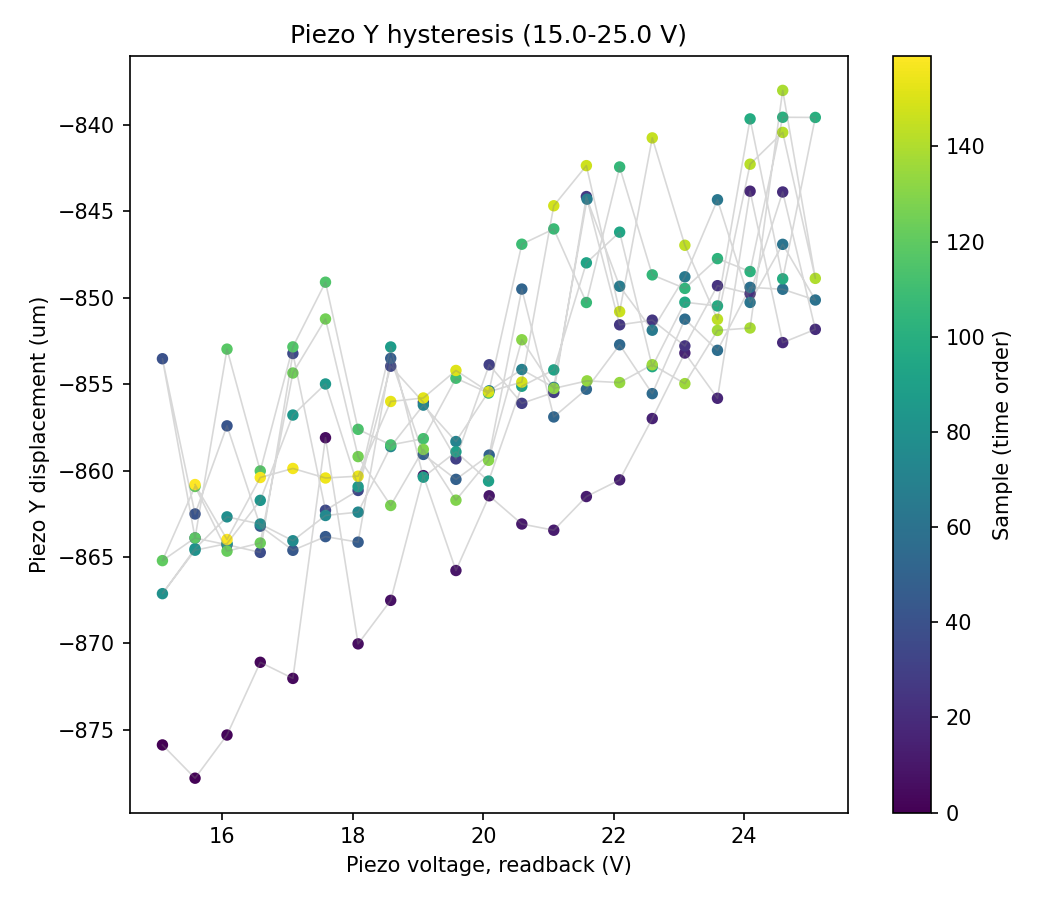

The data file committed next to this chart (first rows):
sample, timestamp, voltage_setpoint_V, voltage_readback_V, centroid_x_um, centroid_y_um, gaussfit_center_x_um, gaussfit_center_y_um, gaussfit_rating_x, gaussfit_rating_y, peak_intensity_counts, total_power_mW, points_per_ramp, n_cycles
0, 2026-07-15T11:25:50.192244, 15.0, 15.08, -464.4, 116.7, -875.9, 1237, 0.9737, 0.9675, 17.0, 7.26432041914296e-06, 20, 4
1, 2026-07-15T11:25:50.716958, 15.5, 15.58, -475.2, 118.4, -877.8, 1233, 0.9723, 0.9716, 17.0, 7.251156142300777e-06, 20, 4
2, 2026-07-15T11:25:51.195127, 16.0, 16.07, -468.9, 116.2, -875.3, 1230, 0.9748, 0.9684, 18.0, 7.267294450621458e-06, 20, 4
3, 2026-07-15T11:25:51.689523, 16.5, 16.58, -470.3, 116.4, -871.1, 1230, 0.9734, 0.9674, 18.0, 7.264862801928382e-06, 20, 4
4, 2026-07-15T11:25:52.158902, 17.0, 17.08, -465.8, 116, -872, 1226, 0.9731, 0.9687, 17.0, 7.262444725034132e-06, 20, 4
5, 2026-07-15T11:25:52.652229, 17.5, 17.58, -477.1, 119.9, -858.1, 1226, 0.9743, 0.9697, 18.0, 7.244293423742743e-06, 20, 4
6, 2026-07-15T11:25:53.129787, 18.0, 18.08, -467.9, 116.7, -870, 1227, 0.9727, 0.9678, 17.0, 7.258758547863977e-06, 20, 4
7, 2026-07-15T11:25:53.592715, 18.5, 18.58, -466.1, 114.3, -867.5, 1227, 0.9728, 0.9717, 17.0, 7.262246975992343e-06, 20, 4
8, 2026-07-15T11:25:54.047427, 19.0, 19.08, -467, 117.4, -860.3, 1224, 0.9738, 0.9692, 18.0, 7.262336281344445e-06, 20, 4
9, 2026-07-15T11:25:54.510906, 19.5, 19.58, -468.1, 116, -865.8, 1222, 0.9739, 0.9667, 17.0, 7.2687053074694505e-06, 20, 4
10, 2026-07-15T11:25:54.988227, 20.0, 20.09, -465, 115.8, -861.5, 1226, 0.9748, 0.9689, 17.0, 7.275565589579457e-06, 20, 4
11, 2026-07-15T11:25:55.443676, 20.5, 20.59, -465.3, 112.3, -863.1, 1221, 0.9748, 0.9675, 17.0, 7.2714511985265936e-06, 20, 4
12, 2026-07-15T11:25:55.904608, 21.0, 21.08, -468.6, 114.4, -863.4, 1220, 0.9736, 0.9695, 17.0, 7.265264829417518e-06, 20, 4
13, 2026-07-15T11:25:56.360284, 21.5, 21.58, -471.2, 114.3, -861.5, 1221, 0.9738, 0.9682, 17.0, 7.253506747936423e-06, 20, 4
14, 2026-07-15T11:25:56.855063, 22.0, 22.09, -470.8, 114.1, -860.5, 1222, 0.9738, 0.9674, 17.0, 7.252430088733449e-06, 20, 4
15, 2026-07-15T11:25:57.331724, 22.5, 22.59, -469.6, 114.5, -857, 1225, 0.9735, 0.9692, 17.0, 7.254691894898313e-06, 20, 4
16, 2026-07-15T11:25:57.795143, 23.0, 23.09, -467.9, 113.3, -853.2, 1224, 0.9728, 0.9692, 18.0, 7.262425587794753e-06, 20, 4
17, 2026-07-15T11:25:58.250271, 23.5, 23.59, -466.5, 115, -855.8, 1217, 0.9734, 0.9672, 17.0, 7.257795858300051e-06, 20, 4
18, 2026-07-15T11:25:58.744023, 24.0, 24.09, -456.2, 117.3, -843.8, 1221, 0.9743, 0.9704, 18.0, 7.2891775318214665e-06, 20, 4
19, 2026-07-15T11:25:59.204736, 24.5, 24.59, -466.7, 111.5, -852.6, 1220, 0.9741, 0.9704, 18.0, 7.268903232369877e-06, 20, 4
20, 2026-07-15T11:25:59.700132, 25.0, 25.09, -473.2, 116.4, -851.8, 1222, 0.9741, 0.9684, 18.0, 7.259249504945983e-06, 20, 4
21, 2026-07-15T11:26:00.153815, 24.5, 24.59, -461.8, 114.2, -843.9, 1223, 0.9753, 0.9689, 18.0, 7.277150634267143e-06, 20, 4
22, 2026-07-15T11:26:00.648680, 24.0, 24.09, -469.3, 115.9, -849.8, 1221, 0.9746, 0.969, 17.0, 7.266113627178505e-06, 20, 4
23, 2026-07-15T11:26:01.141552, 23.5, 23.59, -464.4, 115.5, -849.3, 1221, 0.9729, 0.9691, 17.0, 7.273731714774215e-06, 20, 4
24, 2026-07-15T11:26:01.605085, 23.0, 23.09, -469.9, 114.2, -852.8, 1219, 0.974, 0.9676, 17.0, 7.264167283099225e-06, 20, 4
25, 2026-07-15T11:26:02.060087, 22.5, 22.59, -458.8, 112.7, -851.3, 1221, 0.9743, 0.9671, 17.0, 7.269956794301642e-06, 20, 4
26, 2026-07-15T11:26:02.551597, 22.0, 22.09, -470.4, 113.3, -851.6, 1219, 0.9737, 0.9687, 17.0, 7.253239160902449e-06, 20, 4
27, 2026-07-15T11:26:03.030741, 21.5, 21.58, -464.8, 111.8, -844.1, 1221, 0.9745, 0.9709, 18.0, 7.2625340328180095e-06, 20, 4
28, 2026-07-15T11:26:03.493890, 21.0, 21.08, -468.2, 113.3, -855.5, 1218, 0.9742, 0.969, 17.0, 7.25415027145619e-06, 20, 4
29, 2026-07-15T11:26:03.987345, 20.5, 20.59, -456.4, 113.7, -856.1, 1221, 0.9747, 0.9705, 17.0, 7.276530636158557e-06, 20, 4
30, 2026-07-15T11:26:04.442080, 20.0, 20.09, -470.2, 113.4, -853.9, 1221, 0.9742, 0.9674, 17.0, 7.256967154992358e-06, 20, 4
31, 2026-07-15T11:26:04.905062, 19.5, 19.58, -468.2, 112.5, -859.3, 1218, 0.974, 0.9684, 17.0, 7.267607241406301e-06, 20, 4
32, 2026-07-15T11:26:05.359262, 19.0, 19.08, -472.2, 116, -856, 1221, 0.9742, 0.9673, 17.0, 7.26097130514615e-06, 20, 4
33, 2026-07-15T11:26:05.836986, 18.5, 18.58, -466.6, 116.4, -854, 1222, 0.9759, 0.9671, 18.0, 7.270601777252289e-06, 20, 4
34, 2026-07-15T11:26:06.298527, 18.0, 18.08, -464.4, 114.2, -861.1, 1216, 0.9738, 0.968, 17.0, 7.263739795395611e-06, 20, 4
35, 2026-07-15T11:26:06.754226, 17.5, 17.58, -465.2, 112, -862.3, 1221, 0.9749, 0.9716, 17.0, 7.259472678233241e-06, 20, 4
36, 2026-07-15T11:26:07.249074, 17.0, 17.08, -472.7, 112.2, -853.2, 1220, 0.9735, 0.9712, 18.0, 7.251805827017813e-06, 20, 4
37, 2026-07-15T11:26:07.726389, 16.5, 16.58, -473, 116.8, -864.7, 1218, 0.9739, 0.9698, 17.0, 7.251538302732024e-06, 20, 4
38, 2026-07-15T11:26:08.189788, 16.0, 16.07, -464, 117.5, -864.3, 1219, 0.9739, 0.9699, 17.0, 7.265641351525451e-06, 20, 4
39, 2026-07-15T11:26:08.644368, 15.5, 15.58, -472.9, 115.9, -863.9, 1216, 0.9733, 0.9681, 17.0, 7.261169019451763e-06, 20, 4
40, 2026-07-15T11:26:09.090504, 15.0, 15.08, -466, 113.2, -853.5, 1218, 0.9742, 0.9712, 18.0, 7.2727287105719726e-06, 20, 4
41, 2026-07-15T11:26:09.544725, 15.5, 15.58, -461, 115.2, -862.5, 1217, 0.9736, 0.9688, 18.0, 7.280731037778714e-06, 20, 4
42, 2026-07-15T11:26:10.007849, 16.0, 16.07, -469.8, 115.4, -857.4, 1221, 0.9741, 0.9689, 18.0, 7.252500162280398e-06, 20, 4
43, 2026-07-15T11:26:10.485263, 16.5, 16.58, -465.8, 114.1, -863.2, 1217, 0.9741, 0.9676, 18.0, 7.2616856532106366e-06, 20, 4
44, 2026-07-15T11:26:10.940837, 17.0, 17.08, -470.3, 115.5, -864.6, 1220, 0.9726, 0.9716, 17.0, 7.252321794583489e-06, 20, 4
45, 2026-07-15T11:26:11.404042, 17.5, 17.58, -468.3, 114.8, -863.8, 1216, 0.9741, 0.9687, 17.0, 7.267900893986547e-06, 20, 4
46, 2026-07-15T11:26:11.857684, 18.0, 18.08, -468.6, 115.3, -864.1, 1217, 0.9741, 0.9679, 17.0, 7.2713426203511716e-06, 20, 4
47, 2026-07-15T11:26:12.319855, 18.5, 18.58, -466.2, 114.7, -853.5, 1219, 0.9734, 0.9704, 18.0, 7.273373939444113e-06, 20, 4
48, 2026-07-15T11:26:12.799318, 19.0, 19.08, -465.1, 113.6, -859.1, 1219, 0.974, 0.9707, 17.0, 7.273712547792534e-06, 20, 4
49, 2026-07-15T11:26:13.292151, 19.5, 19.58, -466.9, 114.2, -860.5, 1213, 0.9746, 0.9674, 17.0, 7.261258311548025e-06, 20, 4
50, 2026-07-15T11:26:13.785562, 20.0, 20.09, -472.9, 114.7, -859.1, 1217, 0.9735, 0.9699, 18.0, 7.251092450853661e-06, 20, 4
51, 2026-07-15T11:26:14.240303, 20.5, 20.59, -466.5, 113.7, -849.5, 1218, 0.9738, 0.9696, 18.0, 7.260078468884724e-06, 20, 4
52, 2026-07-15T11:26:14.704392, 21.0, 21.08, -467.6, 114.1, -856.9, 1217, 0.9743, 0.9677, 17.0, 7.259829769763986e-06, 20, 4
53, 2026-07-15T11:26:15.197152, 21.5, 21.58, -472.2, 116.1, -855.3, 1216, 0.9747, 0.9671, 17.0, 7.2527422397429864e-06, 20, 4
54, 2026-07-15T11:26:15.690584, 22.0, 22.09, -468, 114.4, -852.7, 1215, 0.9746, 0.9683, 17.0, 7.259070971256012e-06, 20, 4
55, 2026-07-15T11:26:16.145145, 22.5, 22.59, -478.9, 113.4, -855.5, 1216, 0.9732, 0.9693, 17.0, 7.238371757604e-06, 20, 4
56, 2026-07-15T11:26:16.609059, 23.0, 23.09, -464.8, 117.5, -851.2, 1216, 0.9739, 0.9703, 18.0, 7.273284498361317e-06, 20, 4
57, 2026-07-15T11:26:17.087220, 23.5, 23.59, -466.3, 113.6, -853, 1218, 0.9751, 0.9711, 17.0, 7.27067202637553e-06, 20, 4
58, 2026-07-15T11:26:17.557242, 24.0, 24.09, -474.9, 121.1, -849.4, 1218, 0.9744, 0.9693, 18.0, 7.25938340809501e-06, 20, 4
59, 2026-07-15T11:26:18.034106, 24.5, 24.59, -463.2, 117.3, -849.5, 1219, 0.9737, 0.9703, 17.0, 7.275680621525064e-06, 20, 4
... 100 more rows
